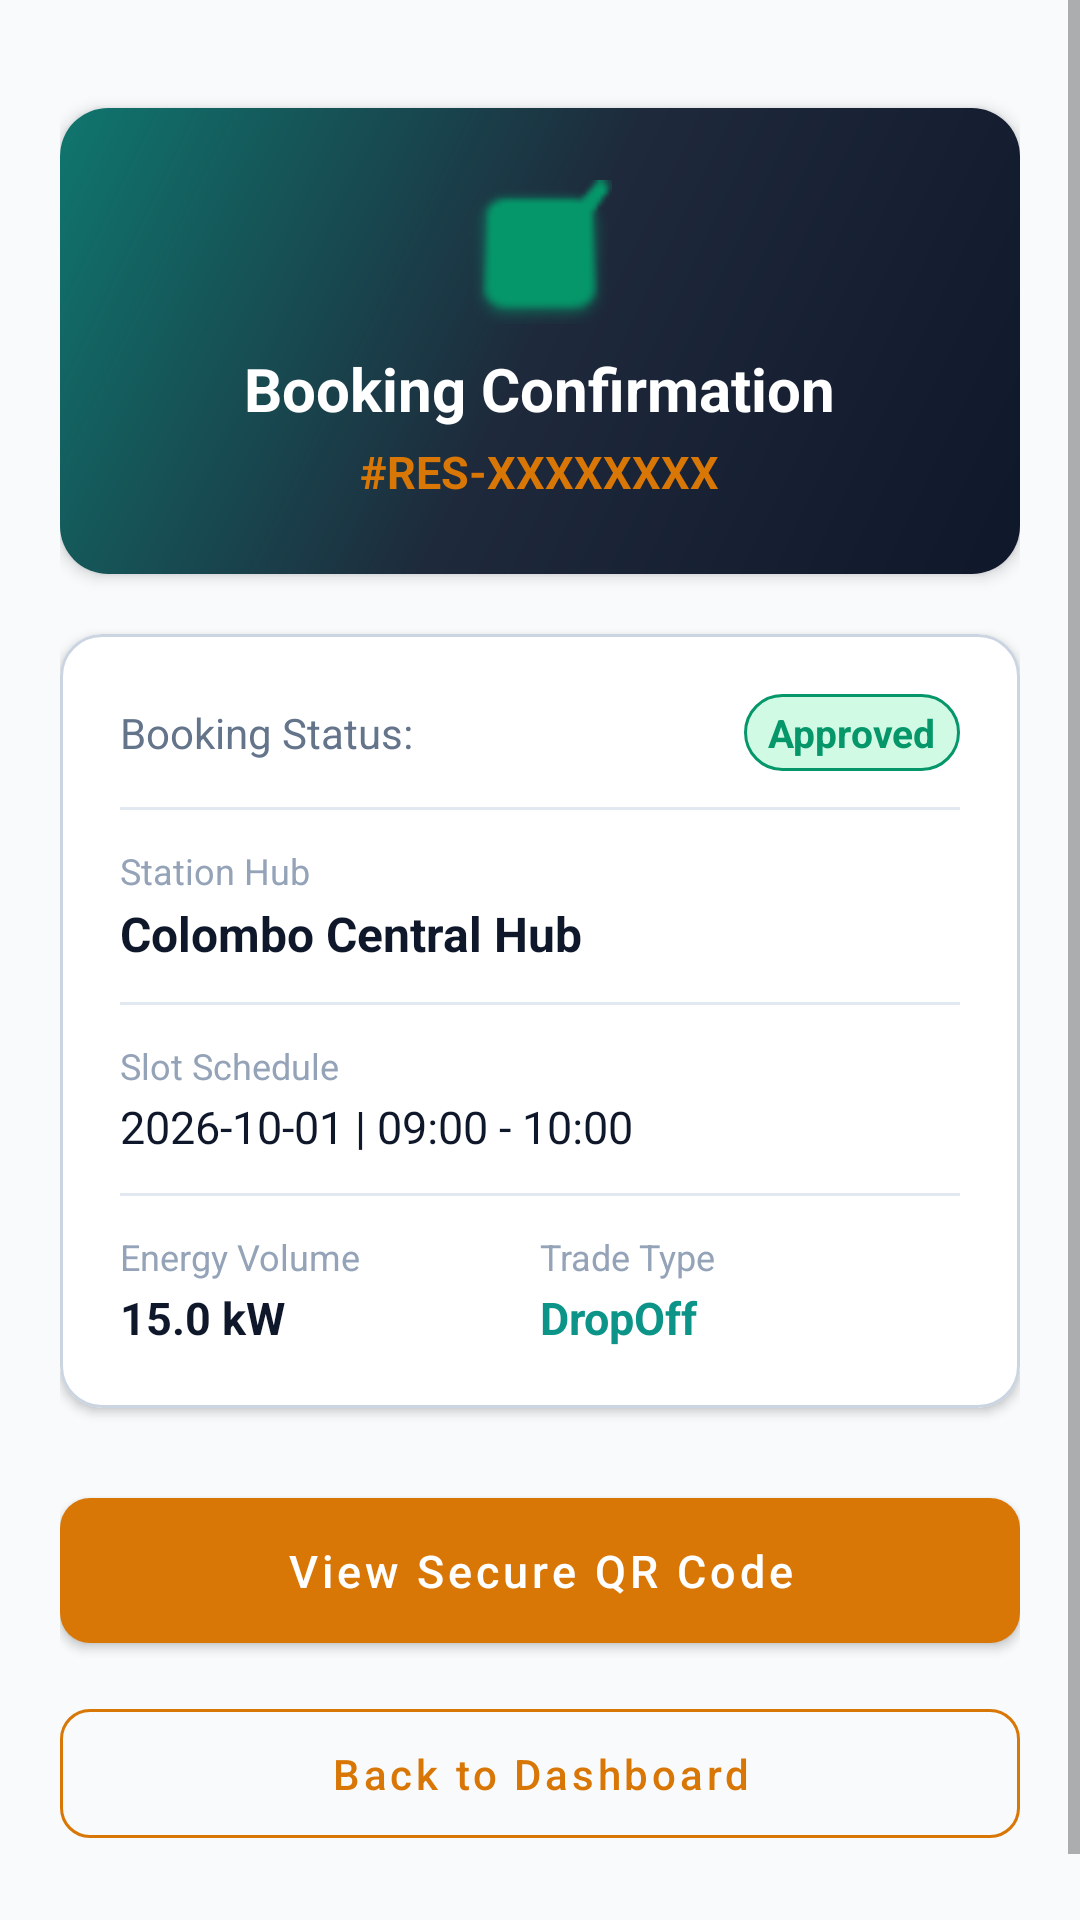

Reconstruct the res/layout file that produces this screen, plus the resources it refers to.
<!-- AndroidManifest.xml: application theme Theme.SolariX -->
<!-- res/layout/activity_booking_summary.xml -->
<?xml version="1.0" encoding="utf-8"?>
<ScrollView xmlns:android="http://schemas.android.com/apk/res/android"
    xmlns:app="http://schemas.android.com/apk/res-auto"
    xmlns:tools="http://schemas.android.com/tools"
    android:layout_width="match_parent"
    android:layout_height="match_parent"
    android:background="@color/background_light"
    android:fillViewport="true">

    <androidx.constraintlayout.widget.ConstraintLayout
        android:layout_width="match_parent"
        android:layout_height="wrap_content"
        android:padding="20dp">

        
        <com.google.android.material.card.MaterialCardView
            android:id="@+id/cardSummaryHeader"
            android:layout_width="0dp"
            android:layout_height="wrap_content"
            android:layout_marginTop="16dp"
            app:cardCornerRadius="16dp"
            app:cardElevation="3dp"
            app:layout_constraintEnd_toEndOf="parent"
            app:layout_constraintStart_toStartOf="parent"
            app:layout_constraintTop_toTopOf="parent">

            <LinearLayout
                android:layout_width="match_parent"
                android:layout_height="wrap_content"
                android:background="@drawable/bg_gradient_header"
                android:gravity="center"
                android:orientation="vertical"
                android:padding="24dp">

                <ImageView
                    android:id="@+id/ivStatusIcon"
                    android:layout_width="48dp"
                    android:layout_height="48dp"
                    android:src="@android:drawable/checkbox_on_background"
                    app:tint="@color/status_approved" />

                <TextView
                    android:id="@+id/tvSummaryTitle"
                    android:layout_width="wrap_content"
                    android:layout_height="wrap_content"
                    android:layout_marginTop="8dp"
                    android:text="@string/booking_summary_title"
                    android:textColor="@color/white"
                    android:textSize="20sp"
                    android:textStyle="bold" />

                <TextView
                    android:id="@+id/tvReservationNumber"
                    android:layout_width="wrap_content"
                    android:layout_height="wrap_content"
                    android:layout_marginTop="4dp"
                    android:text="#RES-XXXXXXXX"
                    android:textColor="@color/primary"
                    android:textSize="15sp"
                    android:textStyle="bold" />
            </LinearLayout>
        </com.google.android.material.card.MaterialCardView>

        
        <com.google.android.material.card.MaterialCardView
            android:id="@+id/cardDetails"
            style="@style/Widget.SolariX.Card"
            android:layout_width="0dp"
            android:layout_height="wrap_content"
            android:layout_marginTop="20dp"
            app:layout_constraintEnd_toEndOf="parent"
            app:layout_constraintStart_toStartOf="parent"
            app:layout_constraintTop_toBottomOf="@id/cardSummaryHeader">

            <LinearLayout
                android:layout_width="match_parent"
                android:layout_height="wrap_content"
                android:orientation="vertical"
                android:padding="20dp">

                
                <RelativeLayout
                    android:layout_width="match_parent"
                    android:layout_height="wrap_content">

                    <TextView
                        android:layout_width="wrap_content"
                        android:layout_height="wrap_content"
                        android:layout_alignParentStart="true"
                        android:layout_centerVertical="true"
                        android:text="Booking Status:"
                        android:textColor="@color/text_secondary"
                        android:textSize="14sp" />

                    <TextView
                        android:id="@+id/tvStatusBadge"
                        android:layout_width="wrap_content"
                        android:layout_height="wrap_content"
                        android:layout_alignParentEnd="true"
                        android:background="@drawable/bg_badge_approved"
                        android:text="Approved"
                        android:textColor="@color/status_approved"
                        android:textSize="13sp"
                        android:textStyle="bold" />
                </RelativeLayout>

                <View
                    android:layout_width="match_parent"
                    android:layout_height="1dp"
                    android:layout_marginTop="12dp"
                    android:layout_marginBottom="12dp"
                    android:background="@color/divider" />

                
                <TextView
                    android:layout_width="wrap_content"
                    android:layout_height="wrap_content"
                    android:text="Station Hub"
                    android:textColor="@color/text_muted"
                    android:textSize="12sp" />

                <TextView
                    android:id="@+id/tvStationName"
                    android:layout_width="wrap_content"
                    android:layout_height="wrap_content"
                    android:layout_marginTop="2dp"
                    android:text="Colombo Central Hub"
                    android:textColor="@color/text_primary"
                    android:textSize="16sp"
                    android:textStyle="bold" />

                <View
                    android:layout_width="match_parent"
                    android:layout_height="1dp"
                    android:layout_marginTop="12dp"
                    android:layout_marginBottom="12dp"
                    android:background="@color/divider" />

                
                <TextView
                    android:layout_width="wrap_content"
                    android:layout_height="wrap_content"
                    android:text="Slot Schedule"
                    android:textColor="@color/text_muted"
                    android:textSize="12sp" />

                <TextView
                    android:id="@+id/tvSlotTiming"
                    android:layout_width="wrap_content"
                    android:layout_height="wrap_content"
                    android:layout_marginTop="2dp"
                    android:text="2026-10-01 | 09:00 - 10:00"
                    android:textColor="@color/text_primary"
                    android:textSize="15sp" />

                <View
                    android:layout_width="match_parent"
                    android:layout_height="1dp"
                    android:layout_marginTop="12dp"
                    android:layout_marginBottom="12dp"
                    android:background="@color/divider" />

                
                <LinearLayout
                    android:layout_width="match_parent"
                    android:layout_height="wrap_content"
                    android:orientation="horizontal">

                    <LinearLayout
                        android:layout_width="0dp"
                        android:layout_height="wrap_content"
                        android:layout_weight="1"
                        android:orientation="vertical">

                        <TextView
                            android:layout_width="wrap_content"
                            android:layout_height="wrap_content"
                            android:text="Energy Volume"
                            android:textColor="@color/text_muted"
                            android:textSize="12sp" />

                        <TextView
                            android:id="@+id/tvEnergyVolume"
                            android:layout_width="wrap_content"
                            android:layout_height="wrap_content"
                            android:layout_marginTop="2dp"
                            android:text="15.0 kW"
                            android:textColor="@color/text_primary"
                            android:textSize="15sp"
                            android:textStyle="bold" />
                    </LinearLayout>

                    <LinearLayout
                        android:layout_width="0dp"
                        android:layout_height="wrap_content"
                        android:layout_weight="1"
                        android:orientation="vertical">

                        <TextView
                            android:layout_width="wrap_content"
                            android:layout_height="wrap_content"
                            android:text="Trade Type"
                            android:textColor="@color/text_muted"
                            android:textSize="12sp" />

                        <TextView
                            android:id="@+id/tvTradeType"
                            android:layout_width="wrap_content"
                            android:layout_height="wrap_content"
                            android:layout_marginTop="2dp"
                            android:text="DropOff"
                            android:textColor="@color/secondary"
                            android:textSize="15sp"
                            android:textStyle="bold" />
                    </LinearLayout>
                </LinearLayout>

            </LinearLayout>
        </com.google.android.material.card.MaterialCardView>

        
        <com.google.android.material.button.MaterialButton
            android:id="@+id/btnViewQR"
            style="@style/Widget.SolariX.Button.Primary"
            android:layout_width="0dp"
            android:layout_height="wrap_content"
            android:layout_marginTop="24dp"
            android:text="@string/view_qr_code"
            app:layout_constraintEnd_toEndOf="parent"
            app:layout_constraintStart_toStartOf="parent"
            app:layout_constraintTop_toBottomOf="@id/cardDetails" />

        <com.google.android.material.button.MaterialButton
            android:id="@+id/btnBackToDashboard"
            style="@style/Widget.SolariX.Button.Outlined"
            android:layout_width="0dp"
            android:layout_height="wrap_content"
            android:layout_marginTop="10dp"
            android:layout_marginBottom="24dp"
            android:text="Back to Dashboard"
            app:layout_constraintBottom_toBottomOf="parent"
            app:layout_constraintEnd_toEndOf="parent"
            app:layout_constraintStart_toStartOf="parent"
            app:layout_constraintTop_toBottomOf="@id/btnViewQR" />

    </androidx.constraintlayout.widget.ConstraintLayout>
</ScrollView>
<!-- resources referenced by this layout -->
<resources>
  <color name="background_light">#F8FAFC</color>
  <color name="divider">#E2E8F0</color>
  <color name="primary">#D97706</color>
  <color name="secondary">#0D9488</color>
  <color name="status_approved">#059669</color>
  <color name="text_muted">#94A3B8</color>
  <color name="text_primary">#0F172A</color>
  <color name="text_secondary">#64748B</color>
  <color name="white">#FFFFFF</color>
  <!-- drawable bg_badge_approved (drawable) -->
  <?xml version="1.0" encoding="utf-8"?>
  <shape xmlns:android="http://schemas.android.com/apk/res/android"
      android:shape="rectangle">
      <corners android:radius="16dp" />
      <solid android:color="@color/status_approved_bg" />
      <stroke android:width="1dp" android:color="@color/status_approved" />
      <padding android:left="8dp" android:top="4dp" android:right="8dp" android:bottom="4dp" />
  </shape>
  <!-- drawable bg_gradient_header (drawable) -->
  <?xml version="1.0" encoding="utf-8"?>
  <shape xmlns:android="http://schemas.android.com/apk/res/android"
      android:shape="rectangle">
      <gradient
          android:angle="135"
          android:startColor="#0F172A"
          android:centerColor="#1E293B"
          android:endColor="#0F766E"
          android:type="linear" />
  </shape>
  <string name="booking_summary_title">Booking Confirmation</string>
  <string name="view_qr_code">View Secure QR Code</string>
  <style name="Widget.SolariX.Button.Outlined" parent="Widget.MaterialComponents.Button.OutlinedButton">
          <item name="cornerRadius">10dp</item>
          <item name="android:textColor">@color/primary</item>
          <item name="strokeColor">@color/primary</item>
          <item name="android:paddingTop">12dp</item>
          <item name="android:paddingBottom">12dp</item>
          <item name="android:textAllCaps">false</item>
          <item name="android:textSize">14sp</item>
      </style>
  <style name="Widget.SolariX.Button.Primary" parent="Widget.MaterialComponents.Button">
          <item name="cornerRadius">10dp</item>
          <item name="android:textColor">@color/text_on_primary</item>
          <item name="backgroundTint">@color/primary</item>
          <item name="android:paddingTop">14dp</item>
          <item name="android:paddingBottom">14dp</item>
          <item name="android:textAllCaps">false</item>
          <item name="android:textSize">15sp</item>
      </style>
  <style name="Widget.SolariX.Card" parent="Widget.MaterialComponents.CardView">
          <item name="cardCornerRadius">14dp</item>
          <item name="cardElevation">2dp</item>
          <item name="cardBackgroundColor">@color/surface_light</item>
          <item name="strokeColor">@color/card_stroke</item>
          <item name="strokeWidth">1dp</item>
      </style>
  <style name="Theme.SolariX" parent="Theme.MaterialComponents.DayNight.NoActionBar">
          <item name="colorPrimary">@color/primary</item>
          <item name="colorPrimaryVariant">@color/primary_variant</item>
          <item name="colorOnPrimary">@color/text_on_primary</item>
          <item name="colorSecondary">@color/secondary</item>
          <item name="colorSecondaryVariant">@color/secondary_variant</item>
          <item name="colorOnSecondary">@color/white</item>
          <item name="android:statusBarColor">@color/background_dark</item>
          <item name="android:windowLightStatusBar">false</item>
          <item name="android:colorBackground">@color/background_light</item>
      </style>
  <color name="status_approved_bg">#D1FAE5</color>
  <color name="text_on_primary">#FFFFFF</color>
  <color name="surface_light">#FFFFFF</color>
  <color name="card_stroke">#CBD5E1</color>
  <color name="primary_variant">#B45309</color>
  <color name="secondary_variant">#0F766E</color>
  <color name="background_dark">#0F172A</color>
</resources>
